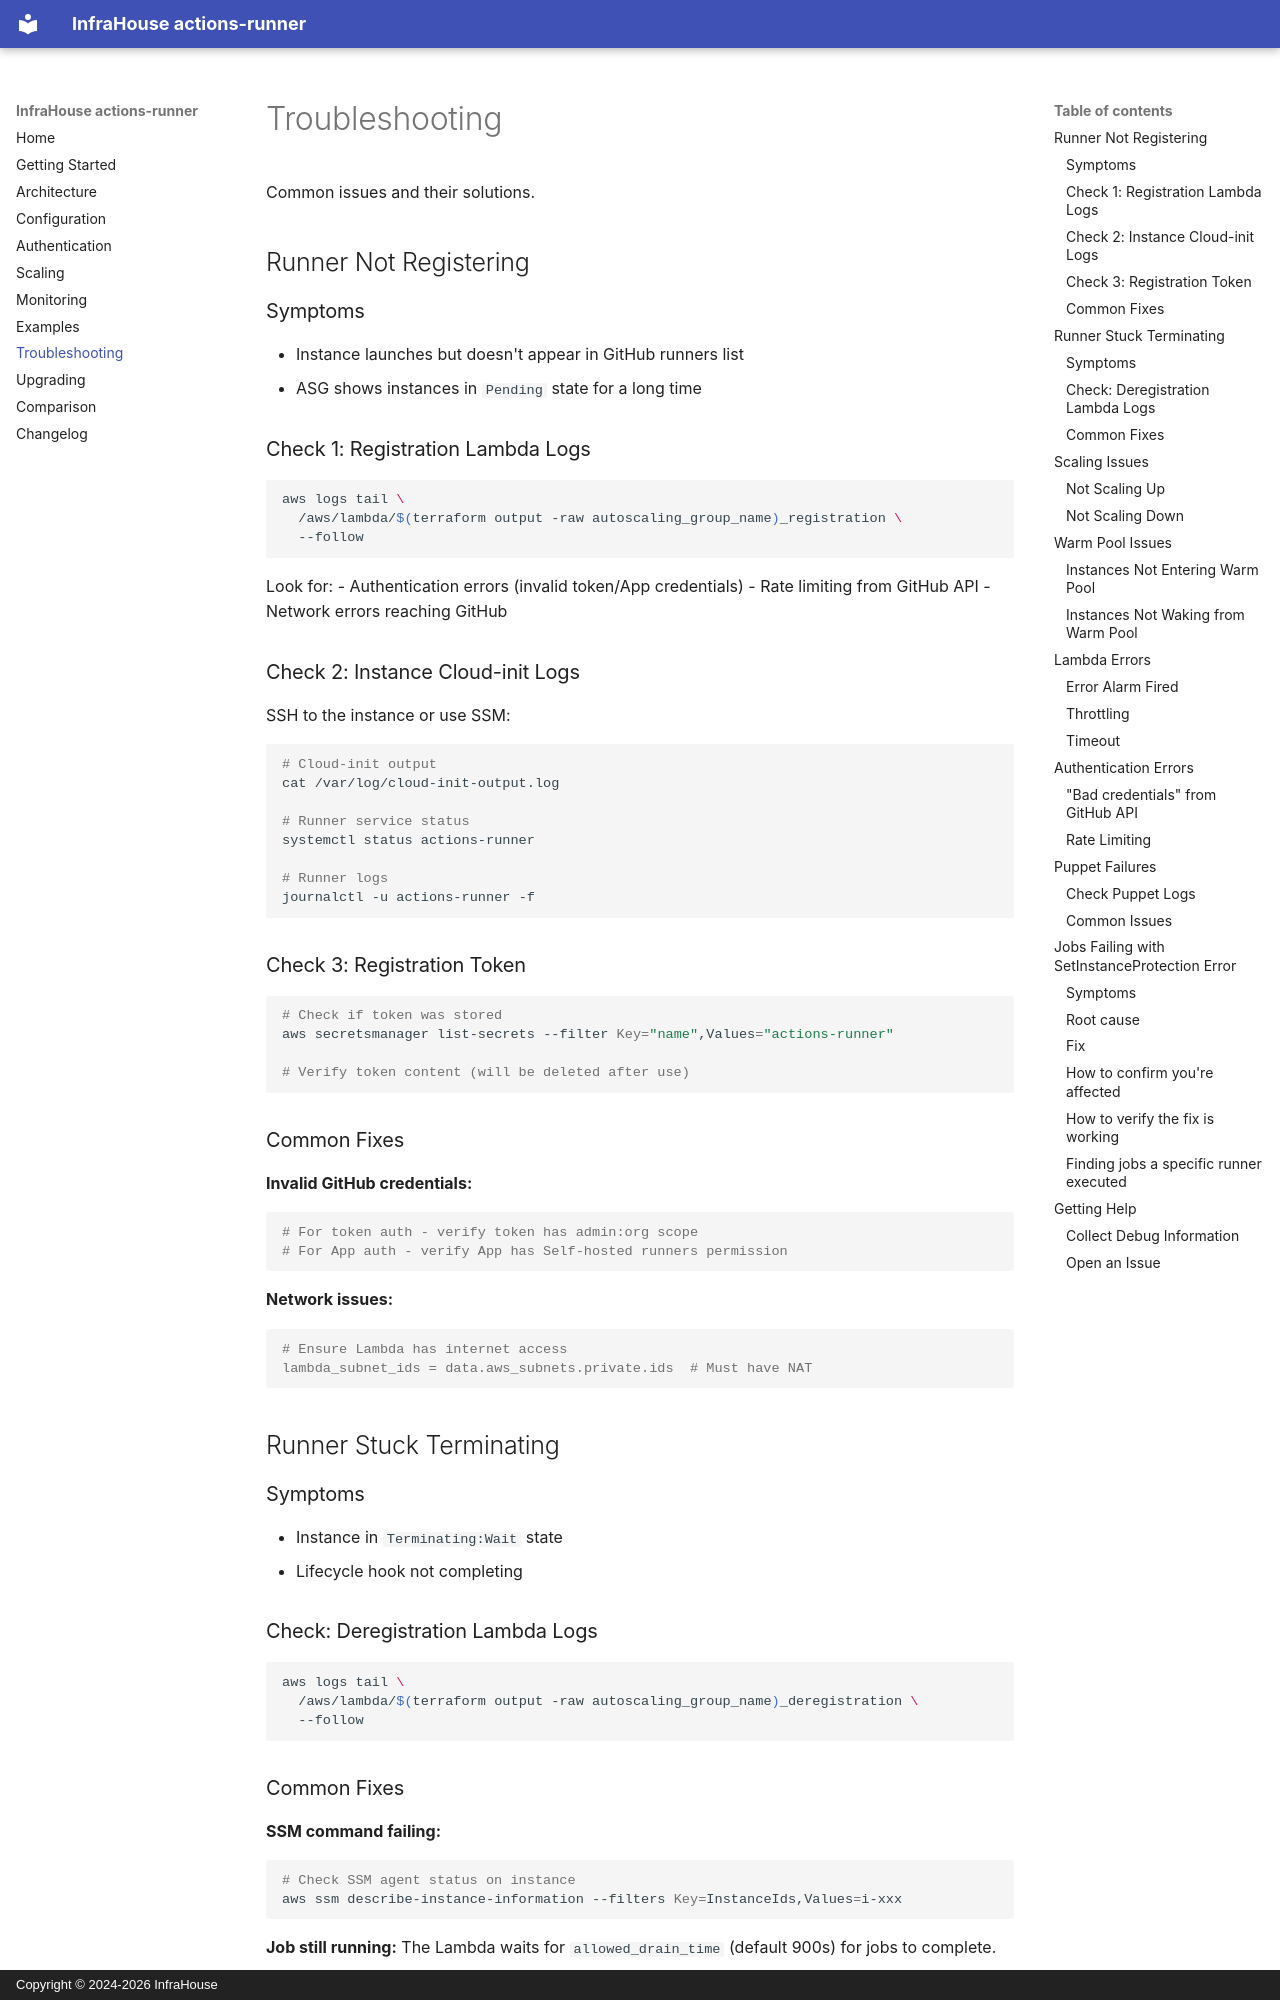

repository: infrahouse/terraform-aws-actions-runner · page: troubleshooting/index.html · generator: mkdocs · copyright: Copyright © 2024-2026 InfraHouse

# Troubleshooting

Common issues and their solutions.

## Runner Not Registering

### Symptoms
- Instance launches but doesn't appear in GitHub runners list
- ASG shows instances in `Pending` state for a long time

### Check 1: Registration Lambda Logs

```bash
aws logs tail \
  /aws/lambda/$(terraform output -raw autoscaling_group_name)_registration \
  --follow
```

Look for:
- Authentication errors (invalid token/App credentials)
- Rate limiting from GitHub API
- Network errors reaching GitHub

### Check 2: Instance Cloud-init Logs

SSH to the instance or use SSM:

```bash
# Cloud-init output
cat /var/log/cloud-init-output.log

# Runner service status
systemctl status actions-runner

# Runner logs
journalctl -u actions-runner -f
```

### Check 3: Registration Token

```bash
# Check if token was stored
aws secretsmanager list-secrets --filter Key="name",Values="actions-runner"

# Verify token content (will be deleted after use)
```

### Common Fixes

**Invalid GitHub credentials:**
```bash
# For token auth - verify token has admin:org scope
# For App auth - verify App has Self-hosted runners permission
```

**Network issues:**
```hcl
# Ensure Lambda has internet access
lambda_subnet_ids = data.aws_subnets.private.ids  # Must have NAT
```

## Runner Stuck Terminating

### Symptoms
- Instance in `Terminating:Wait` state
- Lifecycle hook not completing

### Check: Deregistration Lambda Logs

```bash
aws logs tail \
  /aws/lambda/$(terraform output -raw autoscaling_group_name)_deregistration \
  --follow
```

### Common Fixes

**SSM command failing:**
```bash
# Check SSM agent status on instance
aws ssm describe-instance-information --filters Key=InstanceIds,Values=i-xxx
```

**Job still running:**
The Lambda waits for `allowed_drain_time` (default 900s) for jobs to complete.

**Force complete lifecycle hook:**
```bash
aws autoscaling complete-lifecycle-action \
  --lifecycle-action-result CONTINUE \
  --lifecycle-hook-name deregistration \
  --auto-scaling-group-name $(terraform output -raw autoscaling_group_name) \
  --instance-id i-xxx
```

## Scaling Issues
